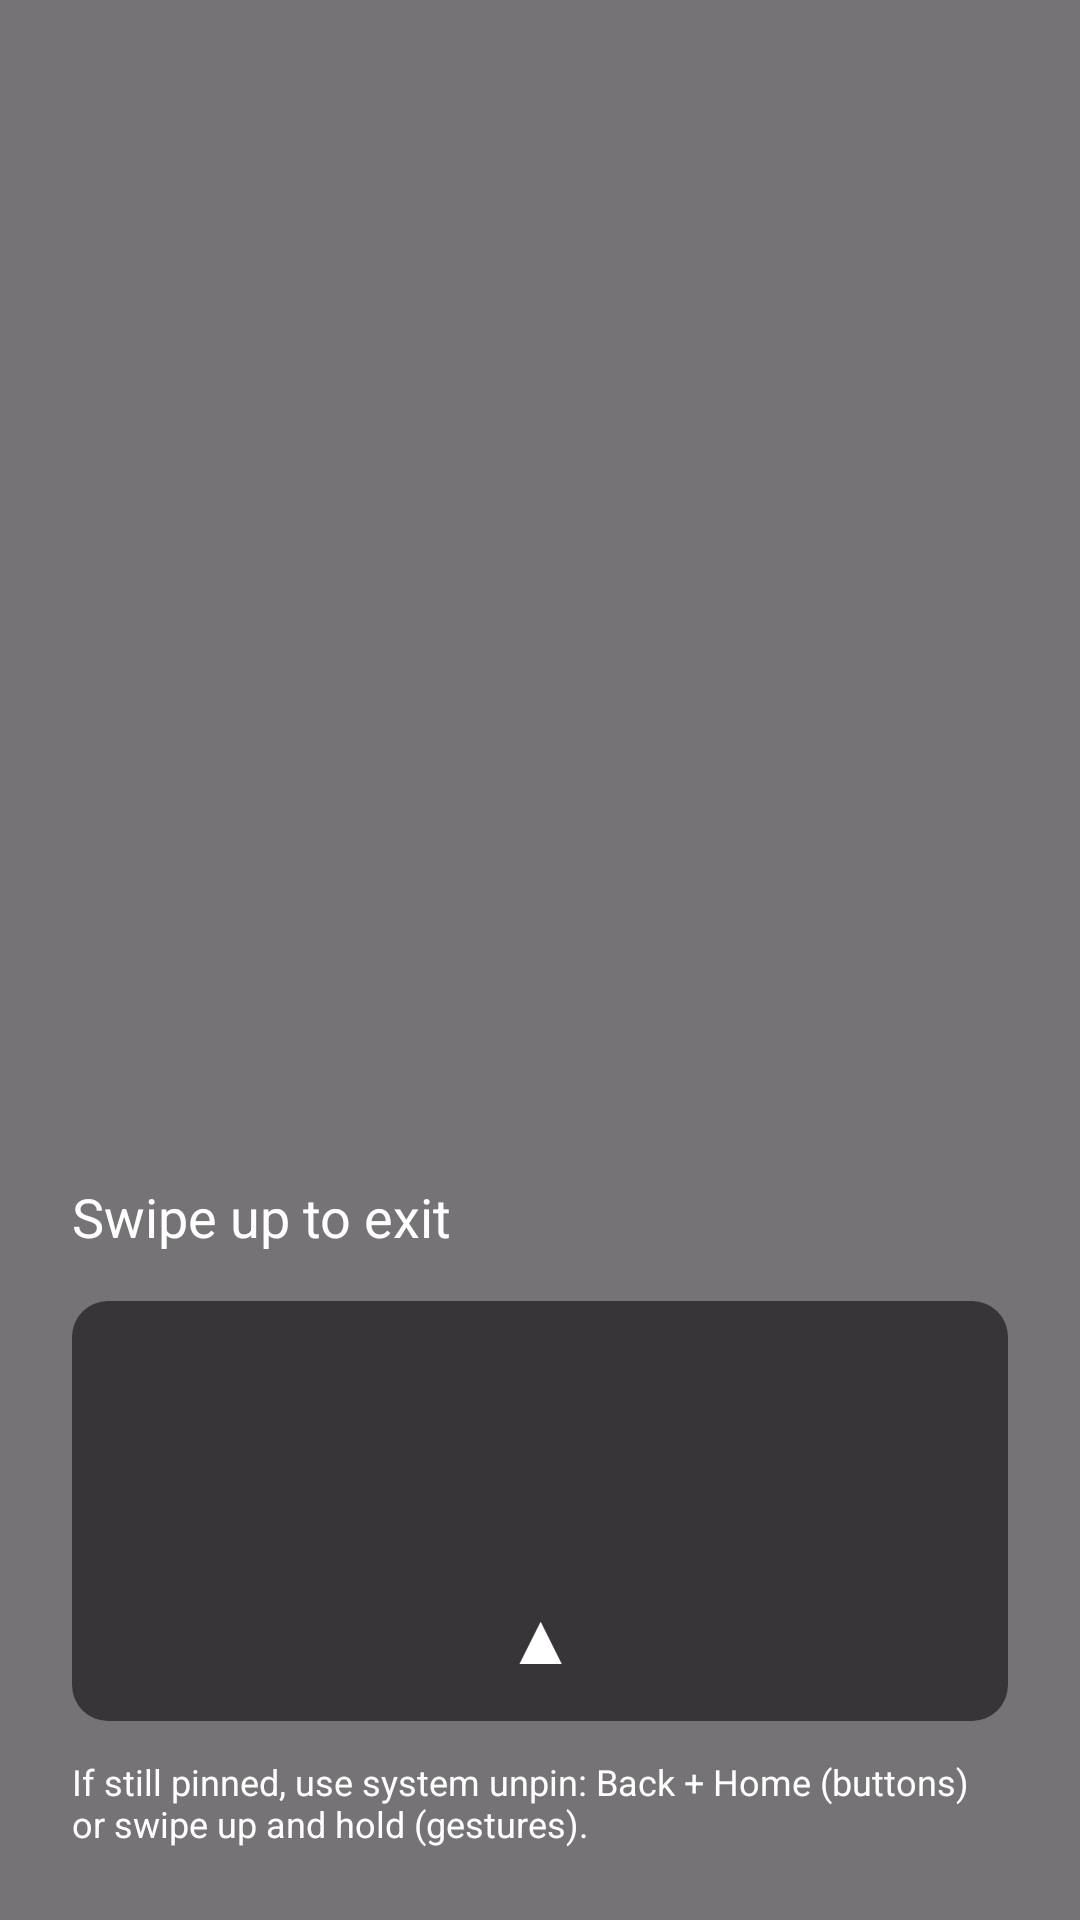

The Android layout XML behind this screen, and the referenced resources:
<!-- AndroidManifest.xml: application theme Theme.KidAnimals -->
<!-- res/layout/overlay_exit.xml -->
<?xml version="1.0" encoding="utf-8"?>
<FrameLayout xmlns:android="http://schemas.android.com/apk/res/android"
    android:id="@+id/overlay_root"
    android:layout_width="match_parent"
    android:layout_height="match_parent"
    android:background="@color/overlay_dim">

    <LinearLayout
        android:layout_width="match_parent"
        android:layout_height="wrap_content"
        android:layout_gravity="bottom"
        android:orientation="vertical"
        android:padding="24dp">

        <TextView
            android:id="@+id/exit_instructions"
            android:layout_width="match_parent"
            android:layout_height="wrap_content"
            android:text="@string/swipe_to_exit"
            android:textColor="@android:color/white"
            android:textSize="18sp"
            android:paddingBottom="16dp" />

        <FrameLayout
            android:id="@+id/swipe_container"
            android:layout_width="match_parent"
            android:layout_height="140dp"
            android:background="@drawable/rounded_bg">

            <TextView
                android:id="@+id/swipe_handle"
                android:layout_width="match_parent"
                android:layout_height="56dp"
                android:layout_gravity="bottom"
                android:gravity="center"
                android:text="▲"
                android:textColor="@android:color/white"
                android:textSize="24sp" />

        </FrameLayout>

        <TextView
            android:id="@+id/unpin_hint"
            android:layout_width="match_parent"
            android:layout_height="wrap_content"
            android:text="@string/unpin_instructions"
            android:textColor="@android:color/white"
            android:textSize="12sp"
            android:paddingTop="12dp" />

    </LinearLayout>

</FrameLayout>
<!-- resources referenced by this layout -->
<resources>
  <color name="overlay_dim">#88000000</color>
  <!-- drawable rounded_bg (drawable) -->
  <?xml version="1.0" encoding="utf-8"?>
  <shape xmlns:android="http://schemas.android.com/apk/res/android" android:shape="rectangle">
      <corners android:radius="12dp" />
      <solid android:color="@color/overlay_dim" />
  </shape>
  <string name="swipe_to_exit">Swipe up to exit</string>
  <string name="unpin_instructions">If still pinned, use system unpin: Back + Home (buttons) or swipe up and hold (gestures).</string>
  <style name="Theme.KidAnimals" parent="Theme.Material3.Light.NoActionBar">
          <item name="colorPrimary">@color/purple_500</item>
          <item name="android:statusBarColor" tools:targetApi="l">@color/purple_700</item>
      </style>
  <color name="purple_500">#FF6200EE</color>
  <color name="purple_700">#FF3700B3</color>
</resources>
